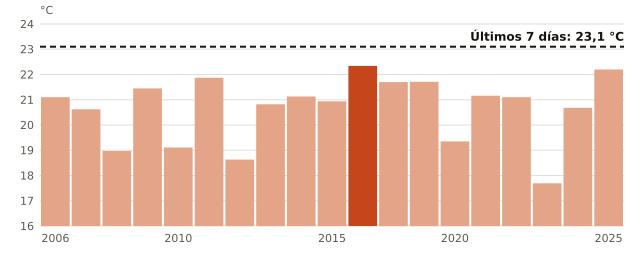

Data behind this chart, as committed beside it:
anio, temperatura_C
2006, 21.1
2007, 20.62
2008, 18.97
2009, 21.45
2010, 19.11
2011, 21.87
2012, 18.63
2013, 20.82
2014, 21.13
2015, 20.94
2016, 22.34
2017, 21.7
2019, 21.71
2020, 19.35
2021, 21.16
2022, 21.1
2023, 17.69
2024, 20.68
2025, 22.2
ahora, 23.1
